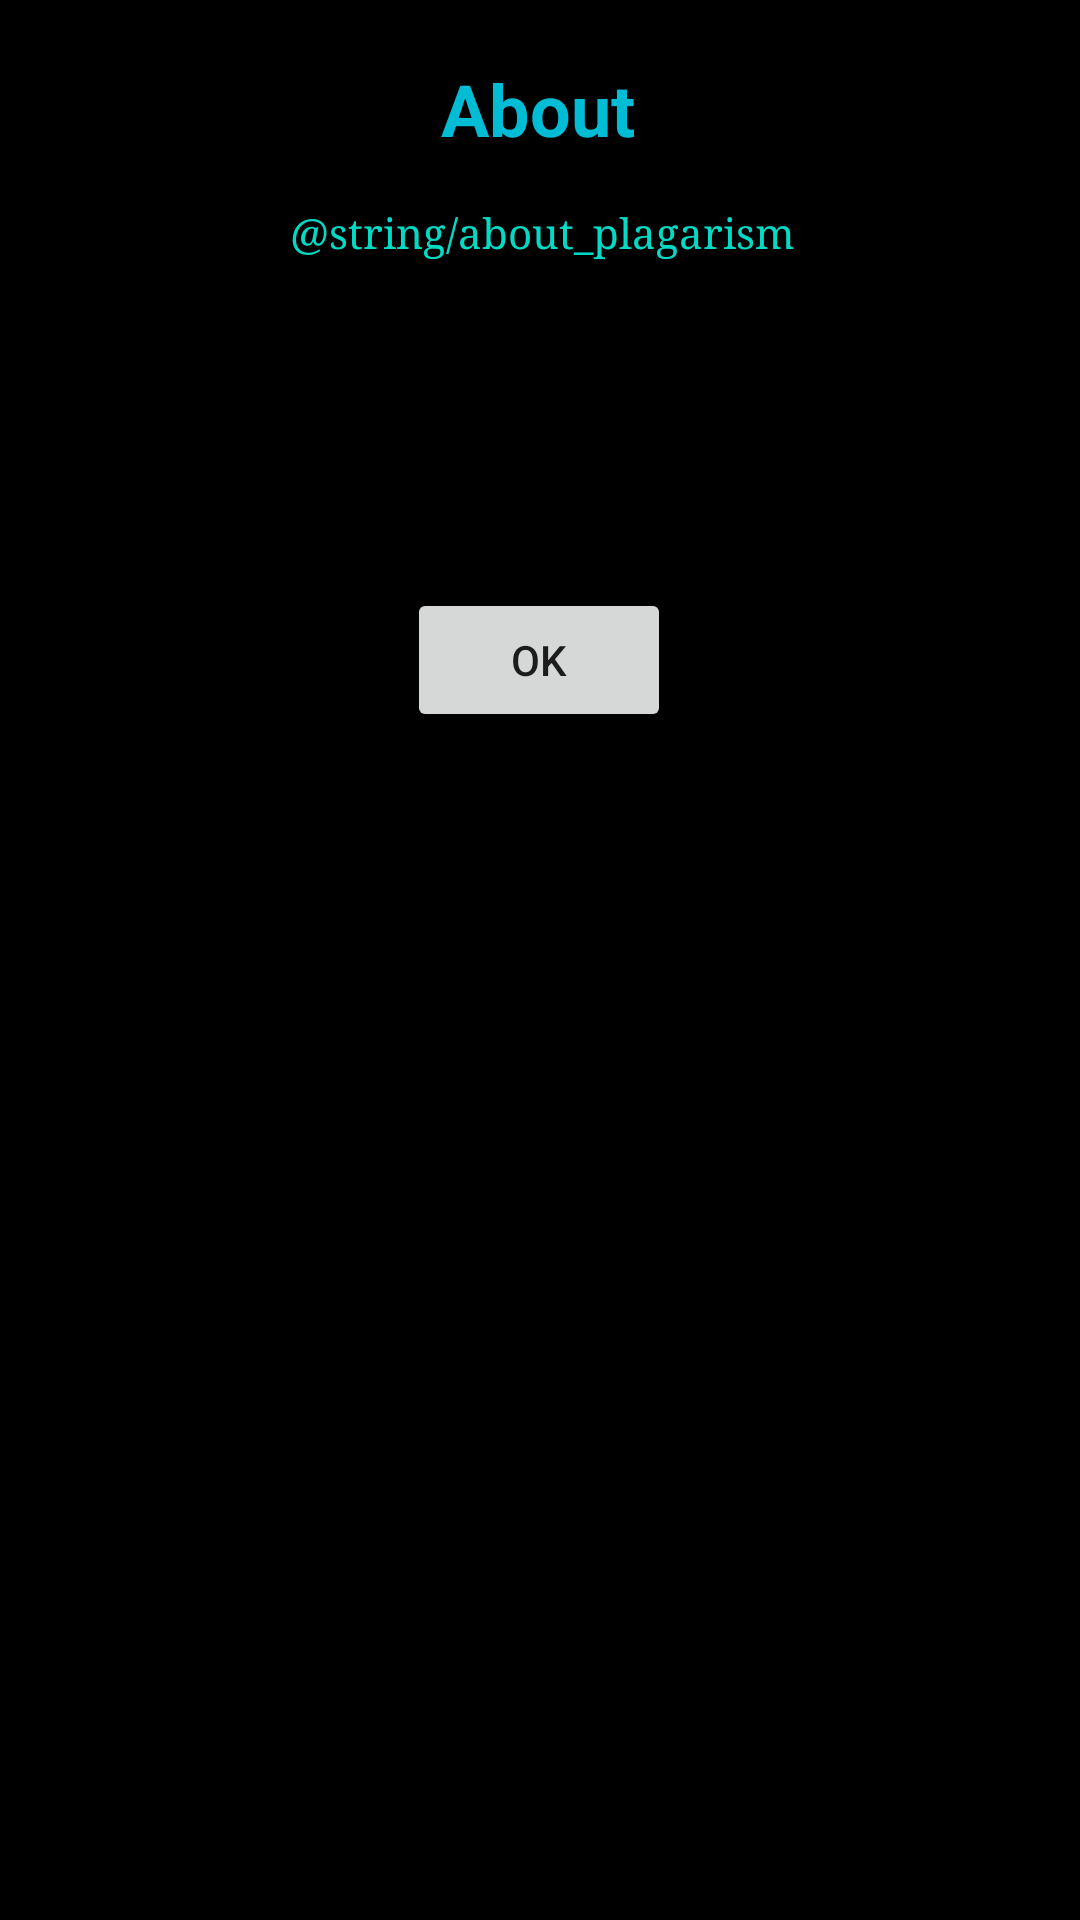

Write the Android layout XML for this screen, with the resource values it uses.
<!-- AndroidManifest.xml: application theme Theme.DiceGameCW1 -->
<!-- res/layout/about_popup_layout.xml -->
<?xml version="1.0" encoding="utf-8"?>
<androidx.constraintlayout.widget.ConstraintLayout xmlns:android="http://schemas.android.com/apk/res/android"
        xmlns:app="http://schemas.android.com/apk/res-auto"
        android:layout_width="match_parent"
        android:layout_height="wrap_content"
        android:background="@android:color/black"
        android:padding="16dp">

    <Button
            android:text="@string/ok"
            android:layout_width="wrap_content"
            android:layout_height="wrap_content"
            android:id="@+id/popupClose"
            app:layout_constraintStart_toStartOf="parent"
            app:layout_constraintEnd_toEndOf="parent"
            app:layout_constraintHorizontal_bias="0.498"
            app:layout_constraintTop_toTopOf="parent"
            android:layout_marginTop="180dp" />

    <TextView
            android:text="@string/about_plagarism"
            android:layout_width="344dp"
            android:layout_height="107dp"
            android:id="@+id/textView"
            android:gravity="center_horizontal"
            app:layout_constraintStart_toStartOf="parent"
            app:layout_constraintEnd_toEndOf="parent"
            app:layout_constraintTop_toTopOf="parent"
            android:layout_marginTop="52dp"
            android:textColor="@color/teal_200"
            app:layout_constraintHorizontal_bias="0.492"
            android:typeface="serif" />

    <TextView
            android:text="@string/aboutHeader"
            android:layout_width="wrap_content"
            android:layout_height="wrap_content"
            android:id="@+id/aboutPopupHeader"
            android:textColor="#00BCD4"
            android:textSize="24sp"
            android:textStyle="bold"
            android:typeface="sans"
            android:layout_marginTop="4dp"
            app:layout_constraintEnd_toEndOf="parent"
            app:layout_constraintTop_toTopOf="parent"
            app:layout_constraintStart_toStartOf="parent"
            app:layout_constraintHorizontal_bias="0.498" />
</androidx.constraintlayout.widget.ConstraintLayout>
<!-- resources referenced by this layout -->
<resources>
  <string name="aboutHeader">About</string>
  <string name="ok">OK</string>
  <style name="Theme.DiceGameCW1" parent="Theme.MaterialComponents.DayNight.DarkActionBar">
          
          <item name="colorPrimary">@color/purple_500</item>
          <item name="colorPrimaryVariant">@color/purple_700</item>
          <item name="colorOnPrimary">@color/white</item>
          
          <item name="colorSecondary">@color/teal_200</item>
          <item name="colorSecondaryVariant">@color/teal_700</item>
          <item name="colorOnSecondary">@color/black</item>
          
          <item name="android:statusBarColor">?attr/colorPrimaryVariant</item>
          
      </style>
  <!-- not gathered from this repository: default colours our renderer supplied (Android Studio template values) -->
  <color name="purple_500">#FF6200EE</color>
  <color name="purple_700">#FF3700B3</color>
  <color name="teal_200">#FF03DAC5</color>
  <color name="teal_700">#FF018786</color>
  <color name="black">#FF000000</color>
  <color name="white">#FFFFFFFF</color>
</resources>
